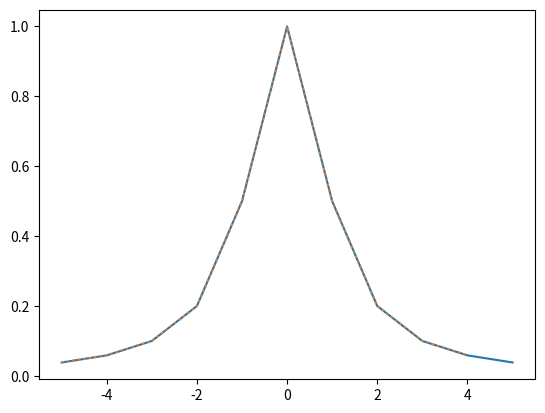

Here is the Python script that generated this plot:
import numpy as np
import matplotlib.pyplot as plt


class LagrangePoly:

    def __init__(self, X, Y):
        self.n = len(X)
        self.X = np.array(X)
        self.Y = np.array(Y)

    def basis(self, x, j):
        b = [(x - self.X[m]) / (self.X[j] - self.X[m])
             for m in range(self.n) if m != j]
        return np.prod(b, axis=0) * self.Y[j]

    def interpolate(self, x):
        b = [self.basis(x, j) for j in range(self.n)]
        return np.sum(b, axis=0)


# X  = [-9, -4, -1, 7]
# Y  = [5, 2, -2, 9]
x = np.array([-5, -4, -3, -2, -1, 0, 1, 2, 3, 4, 5])
y = [0.038461538461538464, 0.058823529411764705, 0.1, 0.2, 0.5, 1.0, 0.5, 0.2, 0.1, 0.058823529411764705, 0.038461538461538464]
# plt.scatter(X, Y, c='k')

lp = LagrangePoly(x, y)

xx = np.arange(-5, 5)

# plt.plot(xx, lp.basis(xx, 0))
# plt.plot(xx, lp.basis(xx, 1))
# plt.plot(xx, lp.basis(xx, 2))
# plt.plot(xx, lp.basis(xx, 3))
plt.plot(x, y)
plt.plot(xx, lp.interpolate(xx), linestyle=':')

plt.show()